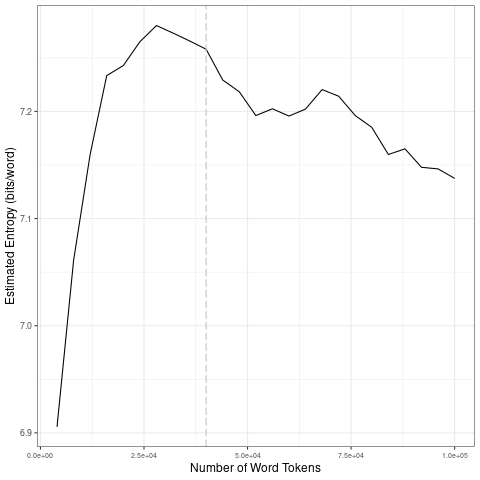

The data file committed next to this chart (first rows):
file, entropy.Corpus.Size, entropy.Entropy, sd.Corpus.Size, sd.SD
data/covid-clean/2020_by_es/2020-06-01_t…, 4000, 6.906, 20000, 0.1405
data/covid-clean/2020_by_es/2020-06-01_t…, 8000, 7.061, 40000, 0.00846
data/covid-clean/2020_by_es/2020-06-01_t…, 12000, 7.16, 60000, 0.01487
data/covid-clean/2020_by_es/2020-06-01_t…, 16000, 7.233, 80000, 0.01408
data/covid-clean/2020_by_es/2020-06-01_t…, 20000, 7.243, 1e+05, 0.01106
data/covid-clean/2020_by_es/2020-06-01_t…, 24000, 7.265, 20000, 0.1405
data/covid-clean/2020_by_es/2020-06-01_t…, 28000, 7.28, 40000, 0.00846
data/covid-clean/2020_by_es/2020-06-01_t…, 32000, 7.273, 60000, 0.01487
data/covid-clean/2020_by_es/2020-06-01_t…, 36000, 7.266, 80000, 0.01408
data/covid-clean/2020_by_es/2020-06-01_t…, 40000, 7.258, 1e+05, 0.01106
data/covid-clean/2020_by_es/2020-06-01_t…, 44000, 7.229, 20000, 0.1405
data/covid-clean/2020_by_es/2020-06-01_t…, 48000, 7.218, 40000, 0.00846
data/covid-clean/2020_by_es/2020-06-01_t…, 52000, 7.196, 60000, 0.01487
data/covid-clean/2020_by_es/2020-06-01_t…, 56000, 7.202, 80000, 0.01408
data/covid-clean/2020_by_es/2020-06-01_t…, 60000, 7.196, 1e+05, 0.01106
data/covid-clean/2020_by_es/2020-06-01_t…, 64000, 7.202, 20000, 0.1405
data/covid-clean/2020_by_es/2020-06-01_t…, 68000, 7.22, 40000, 0.00846
data/covid-clean/2020_by_es/2020-06-01_t…, 72000, 7.214, 60000, 0.01487
data/covid-clean/2020_by_es/2020-06-01_t…, 76000, 7.196, 80000, 0.01408
data/covid-clean/2020_by_es/2020-06-01_t…, 80000, 7.185, 1e+05, 0.01106
data/covid-clean/2020_by_es/2020-06-01_t…, 84000, 7.16, 20000, 0.1405
data/covid-clean/2020_by_es/2020-06-01_t…, 88000, 7.165, 40000, 0.00846
data/covid-clean/2020_by_es/2020-06-01_t…, 92000, 7.148, 60000, 0.01487
data/covid-clean/2020_by_es/2020-06-01_t…, 96000, 7.146, 80000, 0.01408
data/covid-clean/2020_by_es/2020-06-01_t…, 1e+05, 7.137, 1e+05, 0.01106
